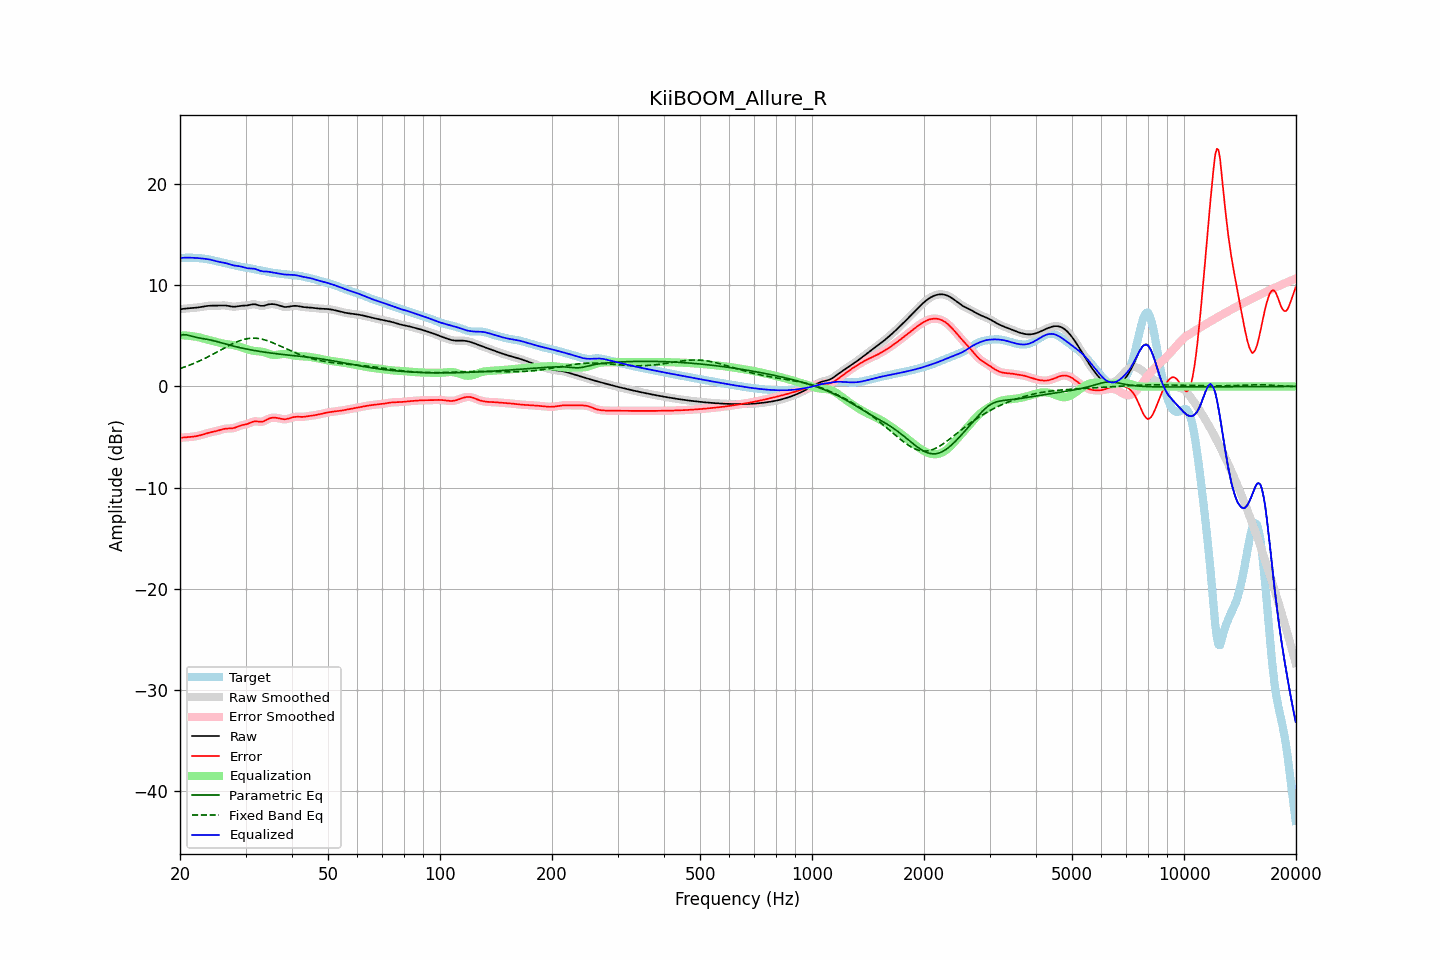

Source data for this figure (header and first rows):
frequency, raw, error, smoothed, error_smoothed, equalization, parametric_eq, fixed_band_eq, equalized_raw, equalized_smoothed, target
20.00, 7.62, -5.07, 7.62, -5.07, 5.06, 5.01, 1.77, 12.68, 12.68, 12.70
20.20, 7.65, -5.06, 7.65, -5.06, 5.06, 5.06, 1.82, 12.70, 12.70, 12.70
20.40, 7.67, -5.04, 7.67, -5.04, 5.05, 5.11, 1.88, 12.72, 12.72, 12.71
20.61, 7.69, -5.03, 7.68, -5.03, 5.04, 5.11, 1.93, 12.73, 12.72, 12.71
20.81, 7.70, -5.02, 7.70, -5.02, 5.03, 5.10, 1.99, 12.73, 12.73, 12.72
21.02, 7.71, -5.01, 7.71, -5.01, 5.02, 5.06, 2.05, 12.73, 12.73, 12.72
21.23, 7.72, -5.00, 7.72, -5.00, 5.00, 5.02, 2.11, 12.72, 12.72, 12.72
21.44, 7.74, -4.98, 7.74, -4.98, 4.98, 4.97, 2.17, 12.72, 12.72, 12.72
21.66, 7.75, -4.96, 7.75, -4.96, 4.96, 4.93, 2.24, 12.71, 12.71, 12.71
21.87, 7.77, -4.94, 7.77, -4.94, 4.94, 4.89, 2.30, 12.71, 12.71, 12.71
22.09, 7.78, -4.92, 7.78, -4.92, 4.91, 4.85, 2.37, 12.70, 12.70, 12.70
22.31, 7.80, -4.89, 7.80, -4.89, 4.88, 4.82, 2.44, 12.68, 12.68, 12.69
22.54, 7.83, -4.85, 7.83, -4.85, 4.85, 4.79, 2.51, 12.67, 12.67, 12.68
22.76, 7.85, -4.81, 7.85, -4.81, 4.80, 4.76, 2.58, 12.66, 12.66, 12.66
22.99, 7.88, -4.76, 7.88, -4.76, 4.76, 4.73, 2.66, 12.64, 12.64, 12.64
23.22, 7.91, -4.71, 7.91, -4.72, 4.72, 4.71, 2.73, 12.62, 12.62, 12.62
23.45, 7.93, -4.67, 7.93, -4.67, 4.67, 4.68, 2.81, 12.60, 12.60, 12.60
23.69, 7.95, -4.62, 7.95, -4.62, 4.63, 4.65, 2.89, 12.58, 12.58, 12.57
23.92, 7.97, -4.58, 7.97, -4.58, 4.58, 4.62, 2.97, 12.55, 12.55, 12.55
24.16, 7.98, -4.54, 7.98, -4.54, 4.54, 4.59, 3.06, 12.52, 12.52, 12.52
24.40, 7.98, -4.50, 7.98, -4.50, 4.50, 4.55, 3.14, 12.48, 12.48, 12.48
24.65, 7.98, -4.47, 7.98, -4.46, 4.46, 4.51, 3.22, 12.44, 12.44, 12.45
24.89, 7.98, -4.43, 7.98, -4.43, 4.42, 4.47, 3.31, 12.40, 12.40, 12.41
25.14, 7.98, -4.39, 7.98, -4.39, 4.38, 4.43, 3.40, 12.36, 12.36, 12.37
25.39, 7.98, -4.35, 7.99, -4.35, 4.34, 4.39, 3.48, 12.32, 12.32, 12.33
25.65, 7.99, -4.30, 7.99, -4.30, 4.30, 4.35, 3.57, 12.29, 12.29, 12.29
25.91, 8.00, -4.25, 8.00, -4.25, 4.26, 4.30, 3.66, 12.26, 12.26, 12.26
26.16, 8.01, -4.21, 8.01, -4.21, 4.23, 4.26, 3.75, 12.24, 12.24, 12.22
26.43, 8.00, -4.18, 8.00, -4.18, 4.20, 4.21, 3.83, 12.21, 12.21, 12.18
26.69, 7.98, -4.16, 7.98, -4.16, 4.18, 4.17, 3.92, 12.17, 12.17, 12.15
26.96, 7.96, -4.15, 7.96, -4.16, 4.16, 4.12, 4.00, 12.12, 12.12, 12.11
27.23, 7.93, -4.15, 7.93, -4.15, 4.14, 4.08, 4.08, 12.07, 12.07, 12.08
27.50, 7.90, -4.14, 7.90, -4.14, 4.12, 4.04, 4.16, 12.02, 12.02, 12.04
27.77, 7.88, -4.12, 7.88, -4.12, 4.09, 4.00, 4.24, 11.98, 11.98, 12.01
28.05, 7.88, -4.09, 7.88, -4.08, 4.06, 3.96, 4.31, 11.94, 11.94, 11.97
28.33, 7.90, -4.03, 7.90, -4.03, 4.02, 3.92, 4.38, 11.92, 11.92, 11.93
28.62, 7.92, -3.97, 7.92, -3.97, 3.97, 3.88, 4.45, 11.90, 11.90, 11.89
28.90, 7.95, -3.90, 7.95, -3.91, 3.93, 3.84, 4.51, 11.88, 11.88, 11.85
29.19, 7.97, -3.85, 7.97, -3.85, 3.88, 3.81, 4.56, 11.85, 11.85, 11.82
29.48, 7.98, -3.81, 7.98, -3.81, 3.83, 3.77, 4.61, 11.81, 11.81, 11.79
29.78, 7.99, -3.78, 7.99, -3.78, 3.77, 3.74, 4.66, 11.76, 11.76, 11.77
30.08, 8.00, -3.75, 8.00, -3.74, 3.72, 3.71, 4.69, 11.72, 11.72, 11.74
30.38, 8.01, -3.70, 8.02, -3.70, 3.67, 3.67, 4.72, 11.68, 11.68, 11.72
30.68, 8.05, -3.64, 8.05, -3.64, 3.62, 3.64, 4.74, 11.66, 11.67, 11.69
30.99, 8.08, -3.57, 8.08, -3.57, 3.57, 3.61, 4.76, 11.66, 11.66, 11.66
31.30, 8.11, -3.51, 8.11, -3.51, 3.54, 3.58, 4.77, 11.65, 11.65, 11.62
31.61, 8.12, -3.46, 8.12, -3.46, 3.51, 3.56, 4.77, 11.63, 11.63, 11.58
31.93, 8.10, -3.44, 8.10, -3.45, 3.49, 3.53, 4.76, 11.60, 11.59, 11.55
32.24, 8.06, -3.45, 8.06, -3.46, 3.48, 3.50, 4.75, 11.54, 11.54, 11.52
32.57, 8.01, -3.48, 8.01, -3.48, 3.47, 3.48, 4.73, 11.48, 11.48, 11.49
32.89, 7.97, -3.50, 7.98, -3.49, 3.45, 3.45, 4.71, 11.42, 11.43, 11.47
33.22, 7.96, -3.48, 7.96, -3.48, 3.43, 3.43, 4.67, 11.39, 11.39, 11.44
33.55, 7.97, -3.45, 7.98, -3.44, 3.39, 3.40, 4.63, 11.36, 11.37, 11.42
33.89, 8.01, -3.37, 8.01, -3.37, 3.35, 3.38, 4.59, 11.36, 11.36, 11.39
34.23, 8.06, -3.29, 8.06, -3.29, 3.29, 3.36, 4.54, 11.35, 11.35, 11.35
34.57, 8.10, -3.21, 8.10, -3.21, 3.23, 3.33, 4.48, 11.34, 11.33, 11.31
34.92, 8.13, -3.14, 8.13, -3.15, 3.18, 3.31, 4.43, 11.31, 11.31, 11.27
35.27, 8.14, -3.11, 8.14, -3.11, 3.14, 3.29, 4.36, 11.27, 11.28, 11.24
35.62, 8.13, -3.09, 8.13, -3.09, 3.11, 3.27, 4.30, 11.24, 11.24, 11.22
35.97, 8.11, -3.09, 8.11, -3.09, 3.11, 3.25, 4.23, 11.22, 11.22, 11.20
... 635 more rows
